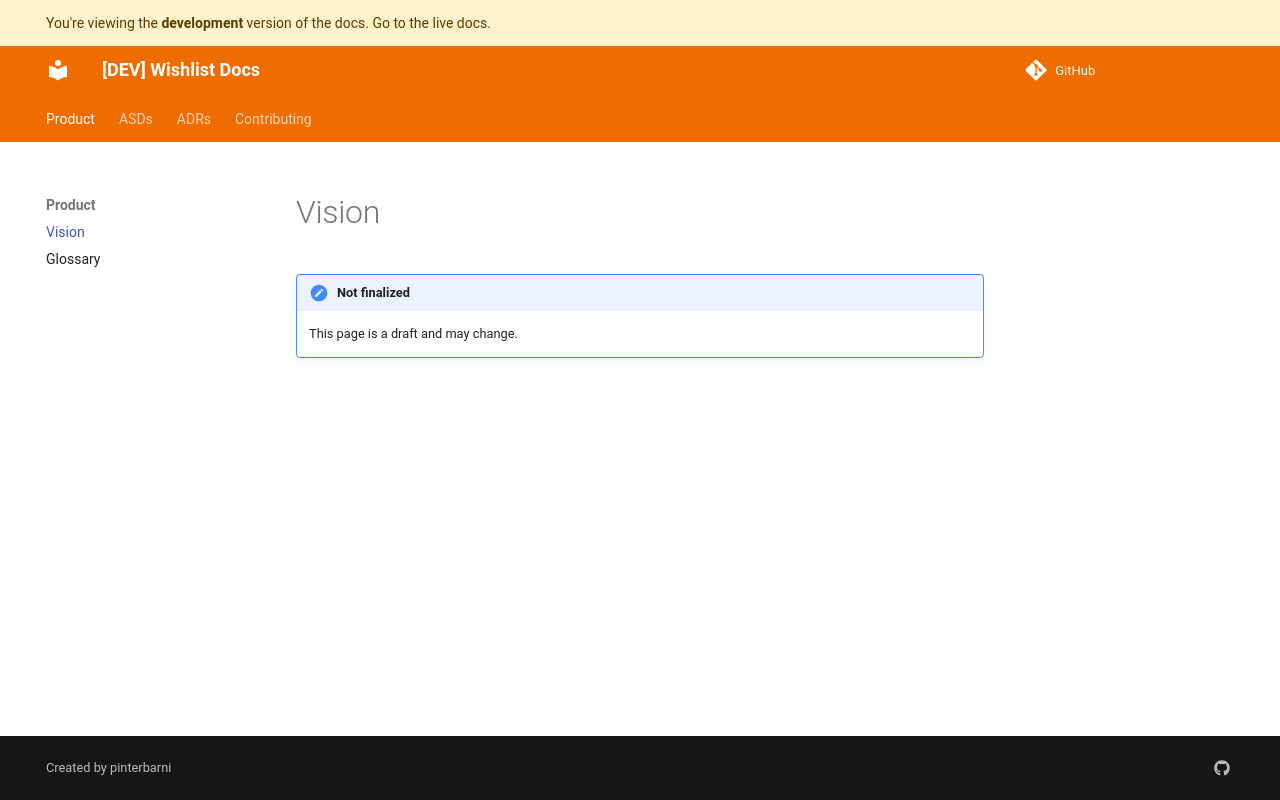

repository: pinterbarni/wishlist-docs · page: dev/product/vision/index.html · generator: mkdocs

# Vision

!!! todo "Not finalized"
    This page is a draft and may change.
